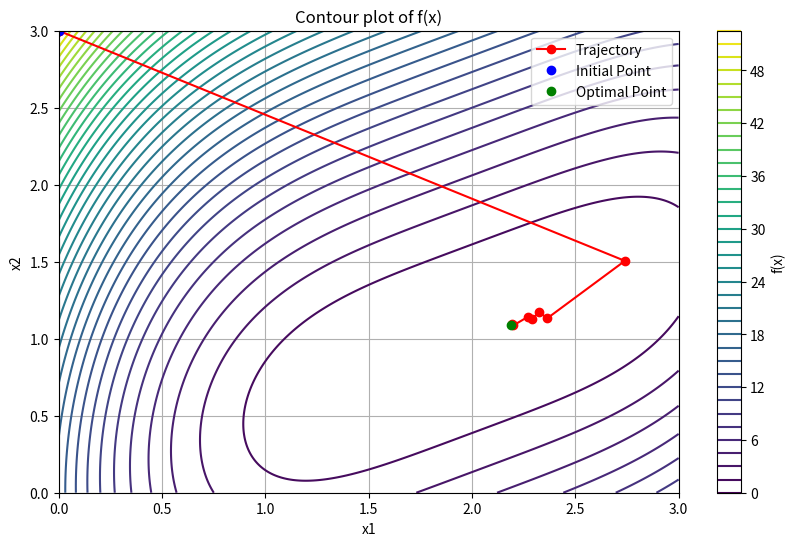

Write Python code to recreate this figure.
import numpy as np
import matplotlib.pyplot as plt

def golden_section(f, x, d_k, a, b, tol):
    l = a + (1-0.618)*(b-a)
    u = a + 0.618*(b-a)
    for _ in range(100):
        if (b-a) < tol:
            break
        elif f(x + l*d_k) > f(x + u*d_k):
            a = l
            l = u
            u = a + 0.618*(b-a)
        elif f(x + l*d_k) < f(x + u*d_k):
            b = u
            u = l
            l = a + (1-0.618)*(b-a)
    return (a+b)/2

def update_D(D, p, q):
    A = (np.dot(p,np.transpose(p)))/(np.dot(np.transpose(p),q))
    B = (np.dot(np.dot(D,q),np.dot(q.T,D)))/(np.dot(np.dot(q.T,D),q))
    return D + (A - B)

def steepest_descent(f,x,tol,grad_f,f_opt):
    trajectory = [x.copy()]
    for k in range(10):
        D=np.eye(len(x))
        for j in range(len(x)):
            grad = grad_f(x) 
            d = -np.dot(D, grad)
            l = f_opt(f,x,d,-5,5,0.01)
            x_new = x + l*d
            #Para crear un nuevo D
            q = grad_f(x_new) - grad
            D = update_D(D, l*d, q)
            trajectory.append(x.copy())
            x = x_new
        if np.linalg.norm(grad) < tol:
            break
        #print(k, x, f(x), d, l)
    return x, k, trajectory
        
def f(x):
    return (x[0] - 2)**4 + (x[0] - 2*x[1])**2

def grad_f(x):
    return np.array([4*(x[0]-2)**3+2*(x[0]-2*x[1]),2*(x[0]-2*x[1])*(-2)])

x0 = np.array([0.00,3.00])
x_init = x0.copy()
x_opt, k, trajectory= steepest_descent(f, x0, 0.05, grad_f,golden_section)
print("x =", x_opt, "-->","f(x) =", f(x_opt))
print(k, "Iterations")

# Graficar la función
x = np.linspace(0, 3, 400)
y = np.linspace(0, 3, 400)
X, Y = np.meshgrid(x, y)
Z = f([X, Y])

plt.figure(figsize=(10, 6))
plt.contour(X, Y, Z, levels=50, cmap='viridis')
plt.colorbar(label='f(x)')
plt.xlabel('x1')
plt.ylabel('x2')
plt.title('Contour plot of f(x)')
plt.grid(True)

# Graficar la trayectoria
trajectory = np.array(trajectory)
plt.plot(trajectory[:, 0], trajectory[:, 1], 'ro-', label='Trajectory')
plt.plot(x_init[0],x_init[1], 'bo', label='Initial Point') 
plt.plot(x_opt[0], x_opt[1], 'go', label='Optimal Point')
plt.legend()
plt.show()
